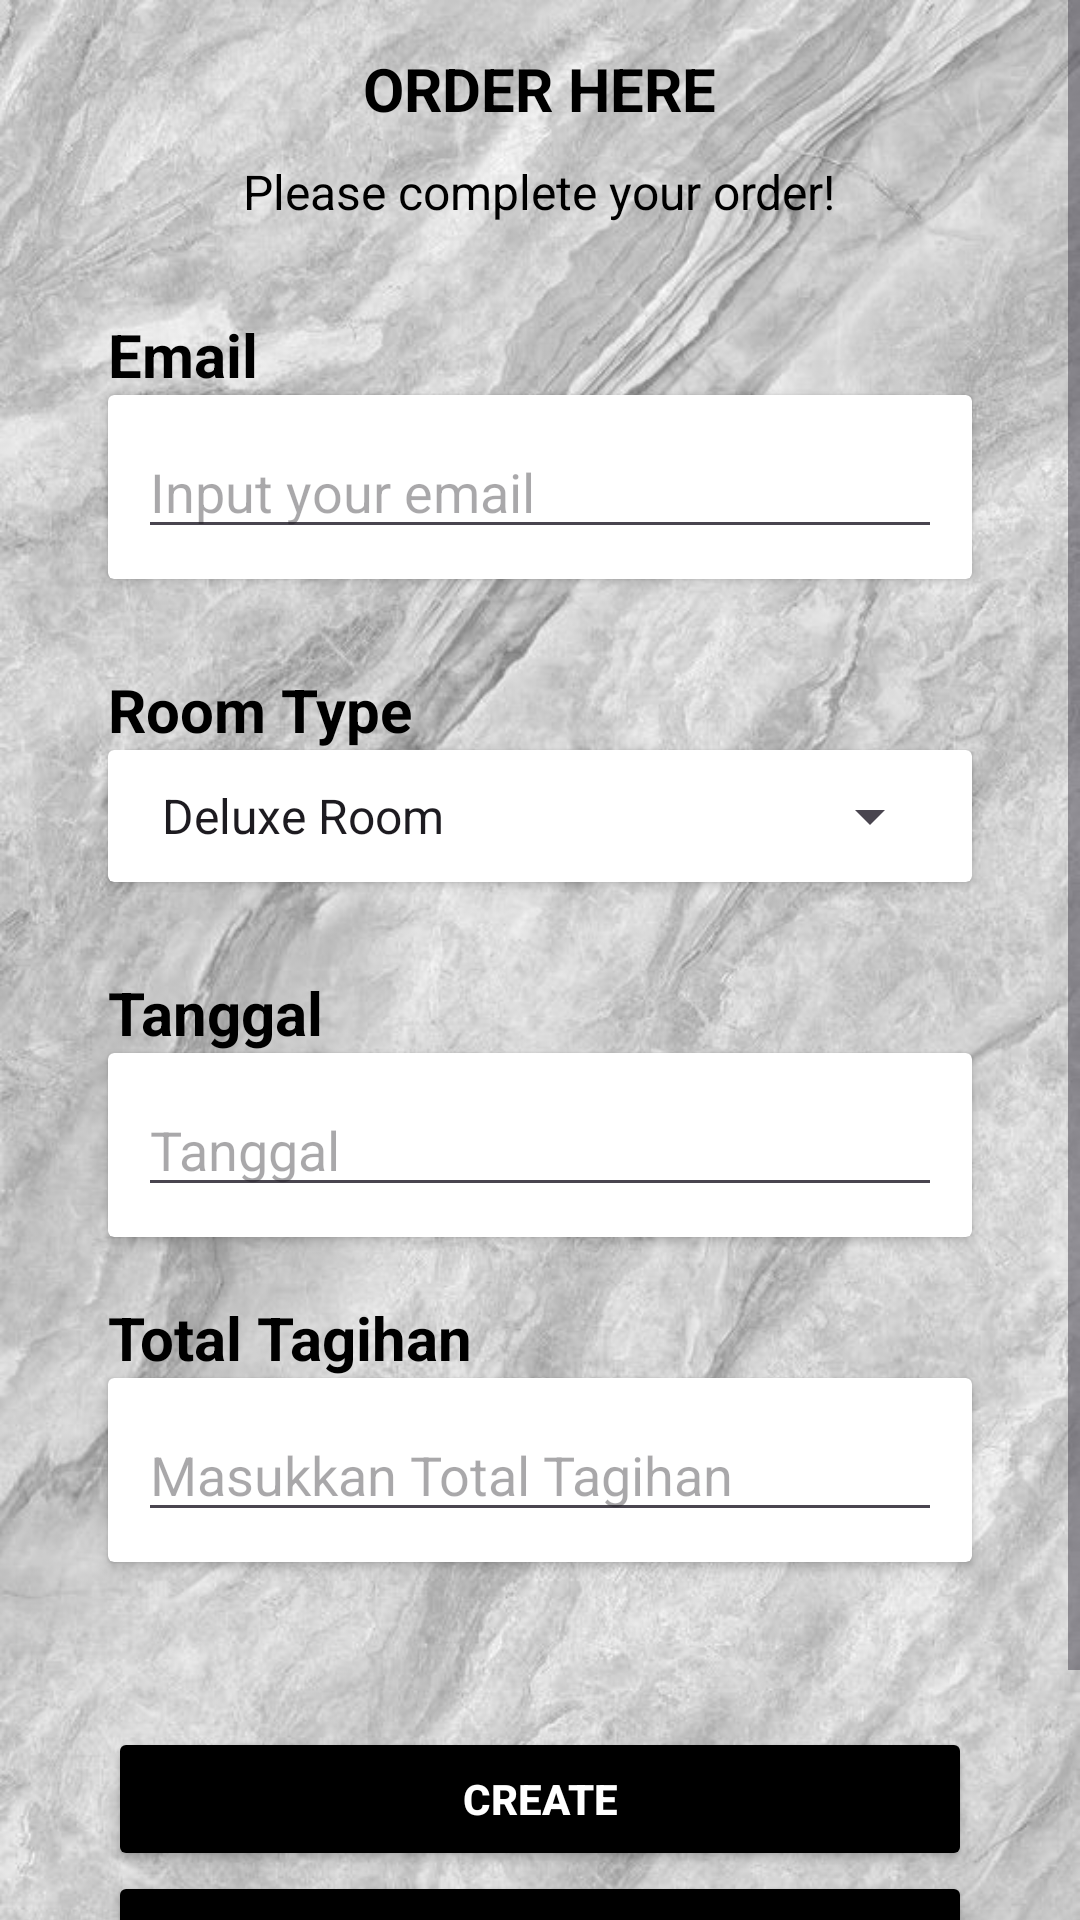

Here is an Android app screen rendered from its layout file. Give the layout XML and the strings, colors and styles it references.
<!-- AndroidManifest.xml: application theme Theme.Kost -->
<!-- res/layout/activity_pemesanan.xml -->
<?xml version="1.0" encoding="utf-8"?>
<ScrollView
    xmlns:android="http://schemas.android.com/apk/res/android"
    xmlns:app="http://schemas.android.com/apk/res-auto"
    xmlns:tools="http://schemas.android.com/tools"
    android:layout_width="match_parent"
    android:layout_height="match_parent"
    tools:context=".PemesananActivity">

    <androidx.constraintlayout.widget.ConstraintLayout
        android:layout_width="match_parent"
        android:layout_height="match_parent"
        android:background="@drawable/bg1">

        <LinearLayout
            android:layout_width="match_parent"
            android:layout_height="wrap_content"
            android:orientation="vertical"
            android:padding="16dp"
            tools:context=".PemesananActivity"
            app:layout_constraintTop_toTopOf="parent"
            app:layout_constraintBottom_toBottomOf="parent"
            app:layout_constraintStart_toStartOf="parent"
            app:layout_constraintEnd_toEndOf="parent">

            <TextView
                android:id="@+id/txtNama"
                android:layout_width="wrap_content"
                android:layout_height="wrap_content"
                android:layout_gravity="center"
                android:text="ORDER HERE"
                android:textColor="@color/black"
                android:textSize="20dp"
                android:textStyle="bold"
                android:layout_marginBottom="10dp"/>

            <TextView
                android:layout_width="wrap_content"
                android:layout_height="wrap_content"
                android:text="Please complete your order!"
                android:textSize="16dp"
                android:textColor="@color/black"
                android:layout_marginBottom="10dp"
                android:layout_gravity="center"/>

            <TextView
                android:layout_width="match_parent"
                android:layout_height="wrap_content"
                android:text="Email"
                android:gravity="start"
                android:layout_marginStart="20dp"
                android:layout_marginEnd="20dp"
                android:layout_marginTop="20dp"
                android:textColor="@color/black"
                android:textStyle="bold"
                android:textSize="20sp"/>

            <androidx.cardview.widget.CardView
                android:layout_width="match_parent"
                android:layout_height="wrap_content"
                android:layout_marginStart="20dp"
                android:layout_marginEnd="20dp"
                android:layout_marginBottom="10dp">

                <EditText
                    android:id="@+id/et_email"
                    android:layout_width="match_parent"
                    android:layout_height="wrap_content"
                    android:layout_margin="10dp"
                    android:inputType="text"
                    android:hint="Input your email"/>

            </androidx.cardview.widget.CardView>

            <TextView
                android:layout_width="match_parent"
                android:layout_height="wrap_content"
                android:text="Room Type"
                android:gravity="start"
                android:layout_marginTop="20dp"
                android:layout_marginStart="20dp"
                android:layout_marginEnd="20dp"
                android:textColor="@color/black"
                android:textStyle="bold"
                android:textSize="20sp"/>

            <androidx.cardview.widget.CardView
                android:layout_width="match_parent"
                android:layout_height="wrap_content"
                android:layout_marginStart="20dp"
                android:layout_marginEnd="20dp"
                android:layout_marginBottom="10dp">

                <Spinner
                    android:id="@+id/spType"
                    android:layout_width="match_parent"
                    android:layout_height="wrap_content"
                    android:layout_margin="10dp"
                    android:entries="@array/room_types"/>

            </androidx.cardview.widget.CardView>


            <TextView
                android:layout_width="match_parent"
                android:layout_height="wrap_content"
                android:text="Tanggal"
                android:gravity="start"
                android:layout_marginTop="20dp"
                android:layout_marginStart="20dp"
                android:layout_marginEnd="20dp"
                android:textColor="@color/black"
                android:textStyle="bold"
                android:textSize="20sp"/>

            <androidx.cardview.widget.CardView
                android:layout_width="match_parent"
                android:layout_height="wrap_content"
                android:layout_marginStart="20dp"
                android:layout_marginEnd="20dp">

                <EditText
                    android:id="@+id/etTanggal"
                    android:layout_width="match_parent"
                    android:layout_height="wrap_content"
                    android:layout_margin="10dp"
                    android:hint="Tanggal"/>

            </androidx.cardview.widget.CardView>

            <TextView
                android:layout_width="match_parent"
                android:layout_height="wrap_content"
                android:text="Total Tagihan"
                android:gravity="start"
                android:layout_marginTop="20dp"
                android:layout_marginStart="20dp"
                android:layout_marginEnd="20dp"
                android:textColor="@color/black"
                android:textStyle="bold"
                android:textSize="20sp"/>

            <androidx.cardview.widget.CardView
                android:layout_width="match_parent"
                android:layout_height="wrap_content"
                android:layout_marginStart="20dp"
                android:layout_marginEnd="20dp"
                android:layout_marginBottom="10dp">

                <EditText
                    android:id="@+id/etTotalTagihan"
                    android:layout_width="match_parent"
                    android:layout_height="wrap_content"
                    android:layout_margin="10dp"
                    android:inputType="numberDecimal"
                    android:hint="Masukkan Total Tagihan"/>
            </androidx.cardview.widget.CardView>

            <Button
                android:id="@+id/btnCreate"
                android:layout_width="match_parent"
                android:layout_height="wrap_content"
                android:backgroundTint="@color/black"
                android:textColor="@color/white"
                android:textStyle="bold"
                android:layout_marginStart="20dp"
                android:layout_marginEnd="20dp"
                android:layout_marginTop="45dp"
                android:text="Create"/>

            <Button
                android:id="@+id/btnDelete"
                android:layout_width="match_parent"
                android:layout_height="wrap_content"
                android:backgroundTint="@color/black"
                android:textColor="@color/white"
                android:textStyle="bold"
                android:layout_marginStart="20dp"
                android:layout_marginEnd="20dp"
                android:text="Delete"/>
            <Button
                android:id="@+id/btnBack"
                android:layout_width="match_parent"
                android:layout_height="wrap_content"
                android:backgroundTint="@color/black"
                android:textColor="@color/white"
                android:textStyle="bold"
                android:layout_marginStart="20dp"
                android:layout_marginEnd="20dp"
                android:text="Back"/>



        </LinearLayout>
    </androidx.constraintlayout.widget.ConstraintLayout>
</ScrollView>
<!-- resources referenced by this layout -->
<resources>
  <string-array name="room_types">
          <item>Deluxe Room</item>
          <item>Superior Room</item>
          <item>Standard Room</item>
      </string-array>
  <!-- drawable bg1: jpeg bitmap (drawable, 101052 bytes) -->
  <style name="Theme.Kost" parent="Base.Theme.Kost" />
  <style name="Base.Theme.Kost" parent="Theme.Material3.DayNight.NoActionBar">
  
      </style>
  <!-- not gathered from this repository: default colours our renderer supplied (Android Studio template values) -->
  <color name="black">#FF000000</color>
  <color name="white">#FFFFFFFF</color>
</resources>
